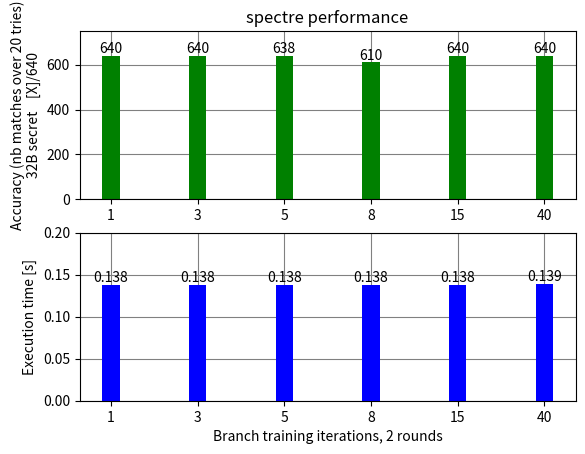

Write the Python code that produced this figure.
import matplotlib.pyplot as plt
import numpy as np

rounds_labels = np.array([1, 3, 5, 8, 15, 40])
rounds_ticks = range(len(rounds_labels))
exec_times = [138, 138, 138, 138, 138, 139]
accuracies = [640, 640, 638, 610, 640, 640]
#fname = "meltdown_segv"
#fname = "meltdown_tsx"
fname = "spectre"

a1 = plt.subplot(2, 1, 1)
a1.bar(rounds_ticks, np.array(accuracies), width=0.2,
       color='g', align='center', zorder=2)
plt.ylabel('Accuracy (nb matches over 20 tries)\n32B secret    [X]/640')
plt.grid(color='grey', zorder=0)
plt.bar_label(a1.containers[0])
plt.ylim([0, 750])
plt.xticks(rounds_ticks, rounds_labels)

plt.title(fname + " performance")
ax = plt.subplot(2, 1, 2)
plt.xticks(rounds_ticks, rounds_labels)
ax.bar(rounds_ticks, np.array([x / 1000 for x in exec_times]),
       width=0.2, color='b', align='center', zorder=2)
plt.ylabel('Execution time [s]')
plt.xlabel('Branch training iterations, 2 rounds')
plt.bar_label(ax.containers[0])
plt.ylim([0, 0.2])
plt.grid(color='grey', zorder=0)


plt.savefig(fname + '.png')
